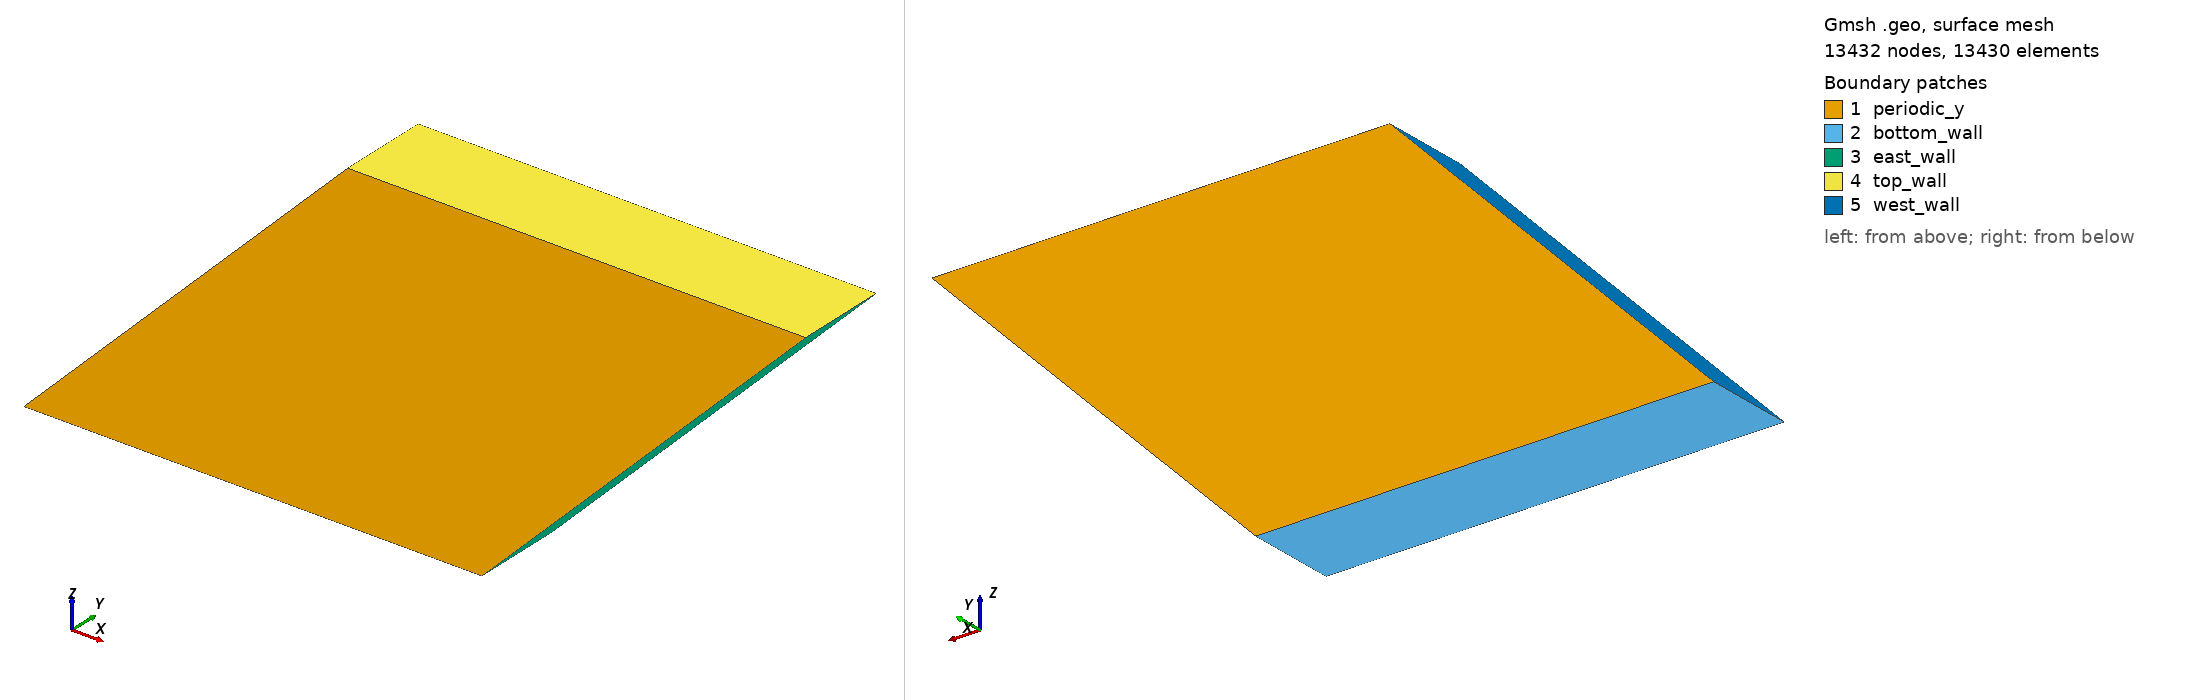

Gmsh geometry script, surface-meshed: 13432 nodes, 13430 surface elements. Boundary patches (legend numbers): 1 periodic_y, 2 bottom_wall, 3 east_wall, 4 top_wall, 5 west_wall. Left view from above one corner, right view from below the opposite corner. Legend entries are the model's physical surfaces. The drawing asked Gmsh for element sizes between 1% and 20% of the model's largest extent; the script's own settings can give other sizes.

=== skewed.geo (drawn) ===
//------------------------------------------------------------------------------
// Parameters defining domain extents, buildings and mesh resolution
// (This should be fiddled with, but with care)
//------------------------------------------------------------------------------
lx     =   1.0;
ly     =   0.2;
lz     =   1.0;
n_half =  80;       // number of nodes along half of the domain
                    // values I would like to use here are 20, 40, 80, 160
n_lay  =   3;       // number of cells along half of the domain
bump   =   1.0;     // progression for cell clustering
angle  =  45.0;     // cavity skewness - it should be the same as the angle
                    // defined in extract_*.py Paraview macros

//------------------------------------------------------------------------------
// Parameters for the problem definition algorithms
// (These are better kept untouched)
//------------------------------------------------------------------------------
TINY = 1.0e-9;
HUGE = 1.0e+9;

//------------------------------------------------------------------------------
// Points
//------------------------------------------------------------------------------
sin = Sin(angle * Pi / 180.0);
cos = Cos(angle * Pi / 180.0);

Point(1) = {0,               0,   0,          1.0};
Point(2) = {lx,              0,   0,          1.0};
Point(3) = {lx + lx * cos,   0,   lz * sin,   1.0};
Point(4) = {     lx * cos,   0,   lz * sin,   1.0};

//------------------------------------------------------------------------------
// Lines
//------------------------------------------------------------------------------
Line (1) = {1, 2};  Line (2) = {2, 3};  Line (3) = {3, 4};  Line (4) = {4, 1};

// Define all lines as transfinite
Transfinite Line "*" = n_half Using Bump bump;

//------------------------------------------------------------------------------
// Surfaces
//------------------------------------------------------------------------------
Line Loop(1) = {  1,  2,   3,  4};  Plane Surface(1) = {1};

// Define all surfaces as transfinite
Recombine Surface    "*";
Transfinite Surface  "*";

//------------------------------------------------------------------------------
// Volume
//------------------------------------------------------------------------------
Extrude {0, ly, 0} {
  Surface {1};
  Layers{n_lay};
  Recombine;
}

//------------------------------------------------------------------------------
// Boundary conditions
//------------------------------------------------------------------------------
Physical Surface("periodic_y", 27) = {1, 26};
Physical Surface("top_wall", 28) = {21};
Physical Surface("bottom_wall", 29) = {13};
Physical Surface("west_wall", 30) = {25};
Physical Surface("east_wall", 31) = {17};

//------------------------------------------------------------------------------
// Pysical volume
//------------------------------------------------------------------------------
Physical Volume("interior") = {1};
